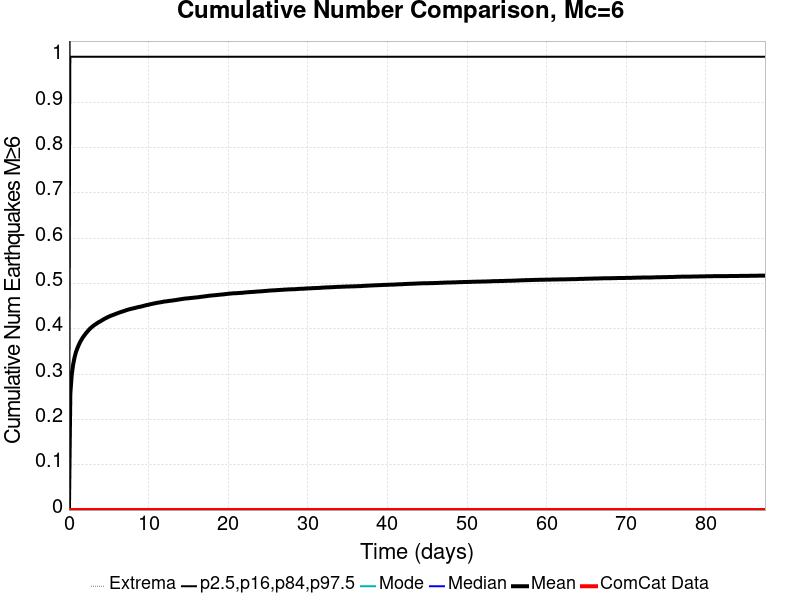

Source data for this figure (header and first rows):
Time (days), ComCat Data, Simulation Mean, Simulation Median, Simulation Mode, Simulation Minimum, Simulation Maximum, 2.5 %-ile, 16 %-ile, 84 %-ile, 97.5 %-ile
0.0, 0.0, 0.0, 0.0, 0.0, 0.0, 0.0, 0.0, 0.0, 0.0, 0.0
0.1752, 0.0, 0.2568, 0.0, 0.0, 0.0, 6.0, 0.0, 0.0, 1.0, 2.0
0.3504, 0.0, 0.2985, 0.0, 0.0, 0.0, 6.0, 0.0, 0.0, 1.0, 2.0
0.5256, 0.0, 0.3206, 0.0, 0.0, 0.0, 6.0, 0.0, 0.0, 1.0, 2.0
0.7008, 0.0, 0.3364, 0.0, 0.0, 0.0, 7.0, 0.0, 0.0, 1.0, 2.0
0.876, 0.0, 0.3481, 0.0, 0.0, 0.0, 7.0, 0.0, 0.0, 1.0, 2.0
1.051, 0.0, 0.3566, 0.0, 0.0, 0.0, 7.0, 0.0, 0.0, 1.0, 2.0
1.226, 0.0, 0.3639, 0.0, 0.0, 0.0, 7.0, 0.0, 0.0, 1.0, 2.0
1.402, 0.0, 0.3705, 0.0, 0.0, 0.0, 7.0, 0.0, 0.0, 1.0, 2.0
1.577, 0.0, 0.3759, 0.0, 0.0, 0.0, 7.0, 0.0, 0.0, 1.0, 2.0
1.752, 0.0, 0.3809, 0.0, 0.0, 0.0, 7.0, 0.0, 0.0, 1.0, 2.0
1.927, 0.0, 0.385, 0.0, 0.0, 0.0, 7.0, 0.0, 0.0, 1.0, 2.0
2.102, 0.0, 0.3892, 0.0, 0.0, 0.0, 7.0, 0.0, 0.0, 1.0, 2.0
2.278, 0.0, 0.3929, 0.0, 0.0, 0.0, 7.0, 0.0, 0.0, 1.0, 2.0
2.453, 0.0, 0.3964, 0.0, 0.0, 0.0, 7.0, 0.0, 0.0, 1.0, 2.0
2.628, 0.0, 0.3998, 0.0, 0.0, 0.0, 7.0, 0.0, 0.0, 1.0, 2.0
2.803, 0.0, 0.4026, 0.0, 0.0, 0.0, 7.0, 0.0, 0.0, 1.0, 2.0
2.978, 0.0, 0.4053, 0.0, 0.0, 0.0, 7.0, 0.0, 0.0, 1.0, 2.0
3.154, 0.0, 0.4076, 0.0, 0.0, 0.0, 7.0, 0.0, 0.0, 1.0, 2.0
3.329, 0.0, 0.4098, 0.0, 0.0, 0.0, 7.0, 0.0, 0.0, 1.0, 2.0
3.504, 0.0, 0.4117, 0.0, 0.0, 0.0, 7.0, 0.0, 0.0, 1.0, 2.0
3.679, 0.0, 0.4139, 0.0, 0.0, 0.0, 7.0, 0.0, 0.0, 1.0, 2.0
3.854, 0.0, 0.4156, 0.0, 0.0, 0.0, 7.0, 0.0, 0.0, 1.0, 2.0
4.03, 0.0, 0.4171, 0.0, 0.0, 0.0, 7.0, 0.0, 0.0, 1.0, 2.0
4.205, 0.0, 0.4191, 0.0, 0.0, 0.0, 7.0, 0.0, 0.0, 1.0, 2.0
4.38, 0.0, 0.4209, 0.0, 0.0, 0.0, 7.0, 0.0, 0.0, 1.0, 2.0
4.555, 0.0, 0.4228, 0.0, 0.0, 0.0, 7.0, 0.0, 0.0, 1.0, 2.0
4.73, 0.0, 0.4241, 0.0, 0.0, 0.0, 7.0, 0.0, 0.0, 1.0, 2.0
4.906, 0.0, 0.426, 0.0, 0.0, 0.0, 7.0, 0.0, 0.0, 1.0, 2.0
5.081, 0.0, 0.4272, 0.0, 0.0, 0.0, 7.0, 0.0, 0.0, 1.0, 2.0
5.256, 0.0, 0.4286, 0.0, 0.0, 0.0, 7.0, 0.0, 0.0, 1.0, 2.0
5.431, 0.0, 0.4296, 0.0, 0.0, 0.0, 7.0, 0.0, 0.0, 1.0, 2.0
5.606, 0.0, 0.4308, 0.0, 0.0, 0.0, 7.0, 0.0, 0.0, 1.0, 2.0
5.782, 0.0, 0.432, 0.0, 0.0, 0.0, 7.0, 0.0, 0.0, 1.0, 2.0
5.957, 0.0, 0.4332, 0.0, 0.0, 0.0, 7.0, 0.0, 0.0, 1.0, 2.0
6.132, 0.0, 0.4344, 0.0, 0.0, 0.0, 7.0, 0.0, 0.0, 1.0, 2.0
6.307, 0.0, 0.4355, 0.0, 0.0, 0.0, 7.0, 0.0, 0.0, 1.0, 2.0
6.483, 0.0, 0.4367, 0.0, 0.0, 0.0, 7.0, 0.0, 0.0, 1.0, 2.0
6.658, 0.0, 0.4376, 0.0, 0.0, 0.0, 7.0, 0.0, 0.0, 1.0, 2.0
6.833, 0.0, 0.4387, 0.0, 0.0, 0.0, 7.0, 0.0, 0.0, 1.0, 2.0
7.008, 0.0, 0.4396, 0.0, 0.0, 0.0, 7.0, 0.0, 0.0, 1.0, 2.0
7.183, 0.0, 0.4408, 0.0, 0.0, 0.0, 7.0, 0.0, 0.0, 1.0, 2.0
7.359, 0.0, 0.4417, 0.0, 0.0, 0.0, 7.0, 0.0, 0.0, 1.0, 2.0
7.534, 0.0, 0.4427, 0.0, 0.0, 0.0, 7.0, 0.0, 0.0, 1.0, 2.0
7.709, 0.0, 0.4434, 0.0, 0.0, 0.0, 7.0, 0.0, 0.0, 1.0, 2.0
7.884, 0.0, 0.4441, 0.0, 0.0, 0.0, 7.0, 0.0, 0.0, 1.0, 2.0
8.059, 0.0, 0.4449, 0.0, 0.0, 0.0, 7.0, 0.0, 0.0, 1.0, 2.0
8.235, 0.0, 0.4456, 0.0, 0.0, 0.0, 7.0, 0.0, 0.0, 1.0, 2.0
8.41, 0.0, 0.4464, 0.0, 0.0, 0.0, 7.0, 0.0, 0.0, 1.0, 2.0
8.585, 0.0, 0.4473, 0.0, 0.0, 0.0, 7.0, 0.0, 0.0, 1.0, 2.0
8.76, 0.0, 0.4479, 0.0, 0.0, 0.0, 7.0, 0.0, 0.0, 1.0, 2.0
8.935, 0.0, 0.4485, 0.0, 0.0, 0.0, 7.0, 0.0, 0.0, 1.0, 2.0
9.111, 0.0, 0.4491, 0.0, 0.0, 0.0, 7.0, 0.0, 0.0, 1.0, 2.0
9.286, 0.0, 0.45, 0.0, 0.0, 0.0, 7.0, 0.0, 0.0, 1.0, 2.0
9.461, 0.0, 0.4508, 0.0, 0.0, 0.0, 7.0, 0.0, 0.0, 1.0, 2.0
9.636, 0.0, 0.4516, 0.0, 0.0, 0.0, 7.0, 0.0, 0.0, 1.0, 2.0
9.811, 0.0, 0.4523, 0.0, 0.0, 0.0, 7.0, 0.0, 0.0, 1.0, 2.0
9.987, 0.0, 0.4529, 0.0, 0.0, 0.0, 7.0, 0.0, 0.0, 1.0, 2.0
10.16, 0.0, 0.4538, 0.0, 0.0, 0.0, 7.0, 0.0, 0.0, 1.0, 2.0
10.34, 0.0, 0.4544, 0.0, 0.0, 0.0, 7.0, 0.0, 0.0, 1.0, 2.0
... 440 more rows
